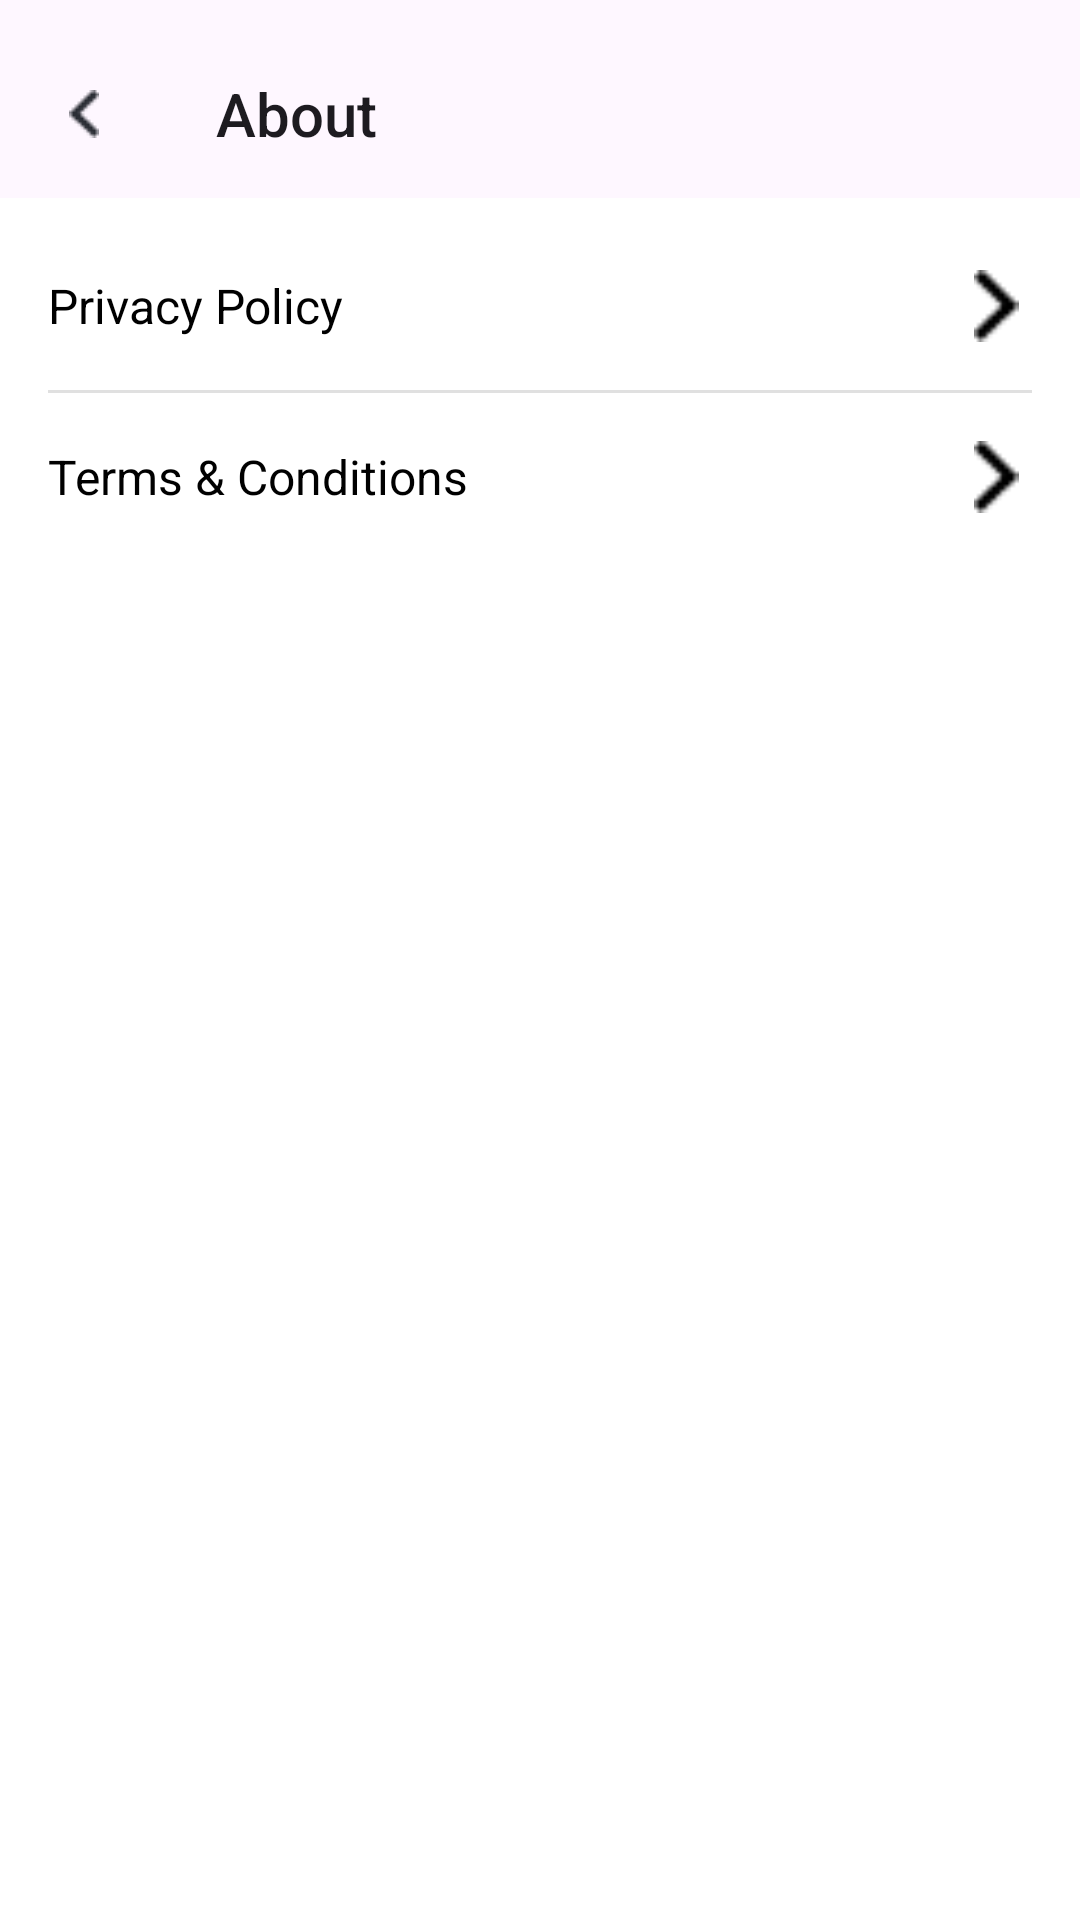

Reconstruct the res/layout file that produces this screen, plus the resources it refers to.
<!-- AndroidManifest.xml: application theme Theme.Food_delivery -->
<!-- res/layout/activity_about.xml -->
<?xml version="1.0" encoding="utf-8"?>
<layout xmlns:android="http://schemas.android.com/apk/res/android"
    xmlns:app="http://schemas.android.com/apk/res-auto">

    <data>
    </data>

    <androidx.constraintlayout.widget.ConstraintLayout
        android:layout_width="match_parent"
        android:layout_height="match_parent"
        android:background="@android:color/white">


        <Toolbar
            android:paddingTop="10dp"
            android:id="@+id/toolbar"
            android:layout_width="0dp"
            android:layout_height="wrap_content"
            android:background="?attr/colorSurface"
            android:title="About"
            android:navigationIcon="@drawable/ic_back"
            app:layout_constraintTop_toTopOf="parent"
            app:layout_constraintStart_toStartOf="parent"
            app:layout_constraintEnd_toEndOf="parent" />


        <ScrollView
            android:layout_width="0dp"
            android:layout_height="0dp"
            app:layout_constraintTop_toBottomOf="@id/toolbar"
            app:layout_constraintStart_toStartOf="parent"
            app:layout_constraintEnd_toEndOf="parent"
            app:layout_constraintBottom_toBottomOf="parent"
            android:fillViewport="true">

            <LinearLayout
                android:layout_width="match_parent"
                android:layout_height="wrap_content"
                android:orientation="vertical"
                android:divider="?android:attr/dividerHorizontal"
                android:showDividers="middle"
                android:paddingHorizontal="16dp"
                android:paddingTop="8dp">


               

                
                <LinearLayout
                    android:id="@+id/item_privacy_policy"
                    android:layout_width="match_parent"
                    android:layout_height="wrap_content"
                    android:orientation="horizontal"
                    android:gravity="center_vertical"
                    android:paddingVertical="16dp"
                    android:clickable="true"
                    android:focusable="true"
                    android:background="?attr/selectableItemBackground">

                    <TextView
                        android:layout_width="0dp"
                        android:layout_height="wrap_content"
                        android:layout_weight="1"
                        android:text="Privacy Policy"
                        android:textSize="16sp"
                        android:textColor="@android:color/black" />

                    <ImageView
                        android:layout_width="24dp"
                        android:layout_height="24dp"
                        android:src="@drawable/back"
                        app:tint="@android:color/black" />
                </LinearLayout>


                <LinearLayout
                    android:id="@+id/item_terms_service"
                    android:layout_width="match_parent"
                    android:layout_height="wrap_content"
                    android:orientation="horizontal"
                    android:gravity="center_vertical"
                    android:paddingVertical="16dp"
                    android:clickable="true"
                    android:focusable="true"
                    android:background="?attr/selectableItemBackground">

                    <TextView
                        android:layout_width="0dp"
                        android:layout_height="wrap_content"
                        android:layout_weight="1"
                        android:text="Terms &amp; Conditions"
                        android:textSize="16sp"
                        android:textColor="@android:color/black" />
                    <ImageView
                        android:layout_width="24dp"
                        android:layout_height="24dp"
                        android:src="@drawable/back"
                        app:tint="@android:color/black" />
                </LinearLayout>

            </LinearLayout>
        </ScrollView>

    </androidx.constraintlayout.widget.ConstraintLayout>

</layout>
<!-- resources referenced by this layout -->
<resources>
  <!-- drawable back: png bitmap (drawable, 342 bytes) -->
  <!-- drawable ic_back: png bitmap (drawable, 350 bytes) -->
  <style name="Theme.Food_delivery" parent="Base.Theme.Food_delivery" />
  <style name="Base.Theme.Food_delivery" parent="Theme.Material3.DayNight.NoActionBar">
          
          <item name="android:statusBarColor">@color/white</item>
          <item name="android:windowLightStatusBar">true</item>
  
          
          <item name="android:navigationBarColor">@color/white</item>
  
          
          
          
      </style>
  <color name="white">#FFFFFFFF</color>
</resources>
